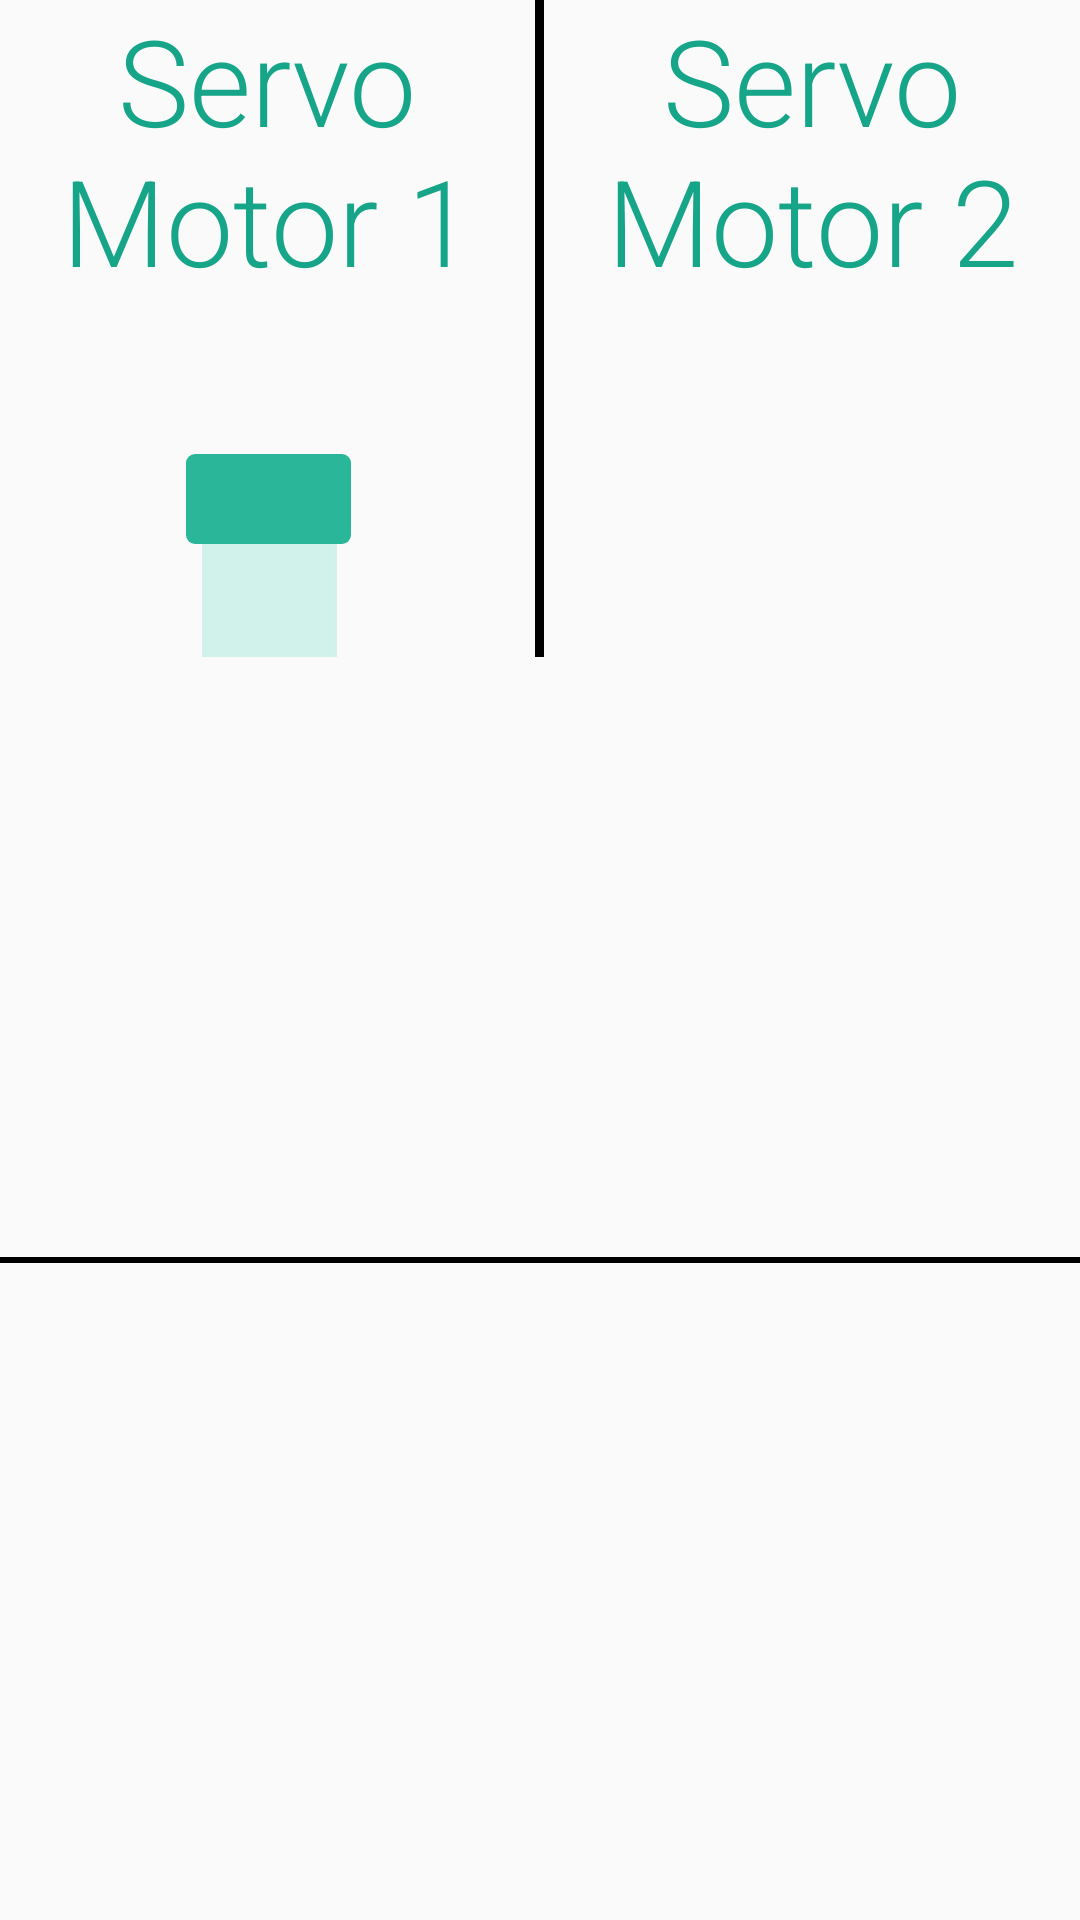

This screen was rendered from an Android layout file. Write that file and the resources it references.
<!-- AndroidManifest.xml: application theme Theme.PruebaServo -->
<!-- res/layout/prueba.xml -->
<?xml version="1.0" encoding="utf-8"?>
<LinearLayout xmlns:android="http://schemas.android.com/apk/res/android"
    xmlns:app="http://schemas.android.com/apk/res-auto"
    xmlns:tools="http://schemas.android.com/tools"
    android:layout_width="match_parent"
    android:layout_height="match_parent"
    android:orientation="vertical">

    <LinearLayout
        android:layout_width="match_parent"
        android:layout_height="0dp"
        android:layout_weight="1"
        android:orientation="horizontal">

        <LinearLayout
            android:layout_width="0dp"
            android:layout_height="466dp"
            android:layout_weight="1"
            android:orientation="vertical"
            android:layout_marginTop="0dp">

            
            <TextView
                android:layout_width="match_parent"
                android:layout_height="wrap_content"
                android:fontFamily="sans-serif-light"
                android:text="Servo Motor 1"
                android:textAlignment="center"
                android:textColor="#17A589"
                android:textSize="40sp" />

            <SeekBar
                android:id="@+id/xsb1"
                android:layout_width="200dp"
                android:layout_height="500dp"
                android:layout_gravity="center_horizontal"
                android:layout_marginTop="-100dp"
                android:indeterminate="false"
                android:max="180"
                android:progress="0"
                android:progressDrawable="@drawable/seekbar_background"
                android:rotation="90"
                android:thumb="@drawable/thumb" />


        </LinearLayout>

        <View
            android:layout_width="3dp"
            android:layout_height="393dp"
            android:background="@color/black" />

        <LinearLayout
            android:layout_width="0dp"
            android:layout_height="466dp"
            android:layout_weight="1"
            android:orientation="vertical">

            
            <TextView
                android:layout_width="match_parent"
                android:layout_height="wrap_content"
                android:fontFamily="sans-serif-light"
                android:text="Servo Motor 2"
                android:textAlignment="center"
                android:textColor="#17A589"
                android:textSize="40sp" />

            
            

        </LinearLayout>

    </LinearLayout>

    <View
        android:layout_width="match_parent"
        android:layout_height="2dp"
        android:background="@color/black"
        android:layout_marginTop="200dp"/>

    <LinearLayout
        android:layout_width="match_parent"
        android:layout_height="0dp"
        android:layout_weight="1"
        android:orientation="horizontal">

        <LinearLayout
            android:layout_width="0dp"
            android:layout_height="match_parent"
            android:layout_weight="1"
            android:orientation="vertical"
            android:layout_marginTop="0dp">

            
            

        </LinearLayout>



    </LinearLayout>

</LinearLayout>
<!-- resources referenced by this layout -->
<resources>
  <!-- drawable seekbar_background (drawable) -->
  <?xml version="1.0" encoding="utf-8"?>
  <layer-list xmlns:android="http://schemas.android.com/apk/res/android">
  
  
      <item android:gravity="center_vertical">
  
          <shape android:shape="rectangle">
  
              <solid android:color="#D1F2EB "/>
              <size android:height="45dp"/>
  
  
          </shape>
      </item>
  
      <item android:gravity="center_vertical">
  
          <scale android:scaleWidth="100%">
  
              <selector>
  
                  <item android:state_enabled="false"
                      android:drawable="@color/black"/>
                  <item>
                      <shape android:shape="rectangle">
                          <solid android:color="#D1F2EB"/>
                          <size android:height="50dp"/>
  
                      </shape>
  
                  </item>
  
              </selector>
  
          </scale>
  
      </item>
  
  
  </layer-list>
  <!-- drawable thumb (drawable) -->
  <?xml version="1.0" encoding="utf-8"?>
  <shape xmlns:android="http://schemas.android.com/apk/res/android"
      android:shape="rectangle">
  
      <solid android:color="#2AB698"/>
      <size android:height="55dp" android:width="30dp"/>
      <corners android:radius="3dp"/>
  
  </shape>
  <style name="Theme.PruebaServo" parent="Theme.AppCompat.Light.NoActionBar">
          
          <item name="colorPrimary">@color/purple_500</item>
          <item name="colorPrimaryVariant">@color/purple_700</item>
          <item name="colorOnPrimary">@color/white</item>
          
          <item name="colorSecondary">@color/teal_200</item>
          <item name="colorSecondaryVariant">@color/teal_700</item>
          <item name="colorOnSecondary">@color/black</item>
          
          <item name="android:statusBarColor">?attr/colorPrimaryVariant</item>
          
      </style>
  <!-- not gathered from this repository: default colours our renderer supplied (Android Studio template values) -->
  <color name="purple_500">#FF6200EE</color>
  <color name="purple_700">#FF3700B3</color>
  <color name="teal_200">#FF03DAC5</color>
  <color name="teal_700">#FF018786</color>
  <color name="black">#FF000000</color>
  <color name="white">#FFFFFFFF</color>
</resources>
